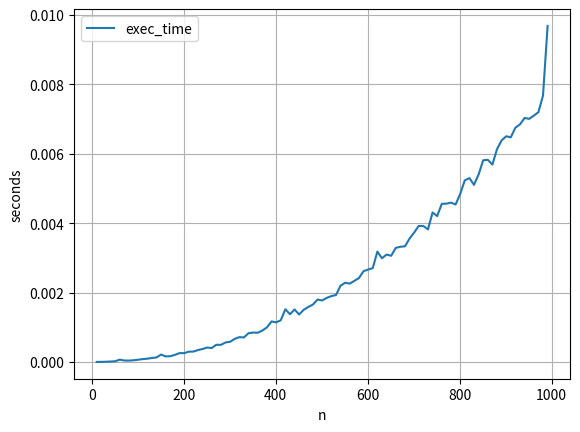
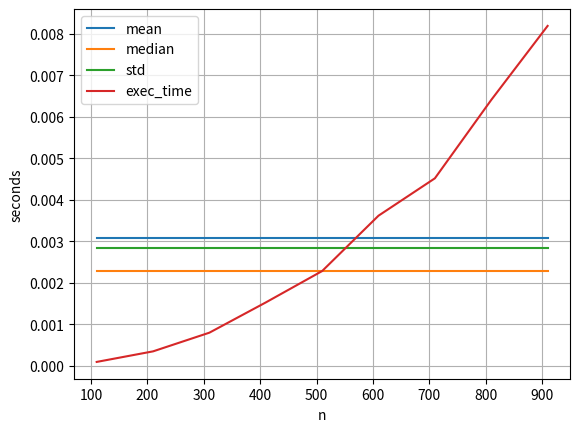

Generate these figures, in order, with matplotlib:
'''
2. Implement in Python the insertion sort procedure to sort into non-increasing instead of non-decreasing order
    2.1 Use the time function to measure the execution time for the best and worst inputs of size between 10 and 1,000 (use steps of 10)
    2.2 Plot the best and worst execution times measured in (2.1) as a function of $n$
    2.3 Use the random function to generate randomly sorted inputs to calculate the execution time. For each $n$ run the program for 100 different inputs. Do for $n = 100,200, \dots, 1000$.
    2.4 Plot the mean, median, and standard deviation as a function of $n$ for the values obtained in 2.3
'''
import time
import random
import numpy as np
import pandas as pd
from matplotlib import pyplot as plt

best_case = []
worst_case = [1,4,6,5,3,2,7,8]

def reversedInsertionSort(arr):
    s = time.time()
    for i in range(1,len(arr)):
        curr = arr[i]
        prev_pos = i - 1

        # Change < to > in second condition to work in reverse
        while prev_pos >= 0 and curr > arr[prev_pos]:
            arr[prev_pos+1] = arr[prev_pos]
            prev_pos -= 1

        arr[prev_pos+1] = curr
    
    return arr, time.time()-s

# best_sorted, best_time = reversedInsertionSort(best_case)
# worst_sorted, worst_time = reversedInsertionSort(worst_case)

exec_times = []

# 2.1 Array with execution times for best and worst cases
for i in range(10,1000,10):
    arr = []
    arr_size = i
    for j in range(arr_size):
        arr.append(random.randint(1,1001))
    sorted, exec_time = reversedInsertionSort(arr)
    exec_times.append(exec_time)


r = pd.DataFrame()
r['n'] = range(11,1001,10)

r['exec_time'] = exec_times

# 2.2 Plot times for worst and best cases
r.plot(x='n', y='exec_time')
plt.grid()
plt.ylabel('seconds')
plt.show()



# 2.3 Plot random ordered lists with sizes n = {100, 200, ..., 1000}
rand_times = []

for i in range(100,1000,100):
    l = list(range(i))
    random.shuffle(l)
    sorted, exec_time = reversedInsertionSort(l)
    rand_times.append(exec_time)

r2 = pd.DataFrame()
r2['n'] = range(110,1001,100)

r2['exec_time'] = rand_times

means = []
for i in range(len(rand_times)):
    means.append(r2.mean()['exec_time'])

medians = []
for i in range(len(rand_times)):
    medians.append(r2.median()['exec_time'])

stds = []
for i in range(len(rand_times)):
    stds.append(r2.std()['exec_time'])

r2['mean'] = means
r2['median'] = medians
r2['std'] = stds

# 2.4 Plotting mean, median and standard deviation
ax = r2.plot(x='n', y='mean')
bx = r2.plot(x='n', y='median', ax=ax)
cx = r2.plot(x='n', y='std', ax=bx)
r2.plot(x='n', y='exec_time', ax=cx)


plt.grid()
plt.ylabel('seconds')
plt.show()